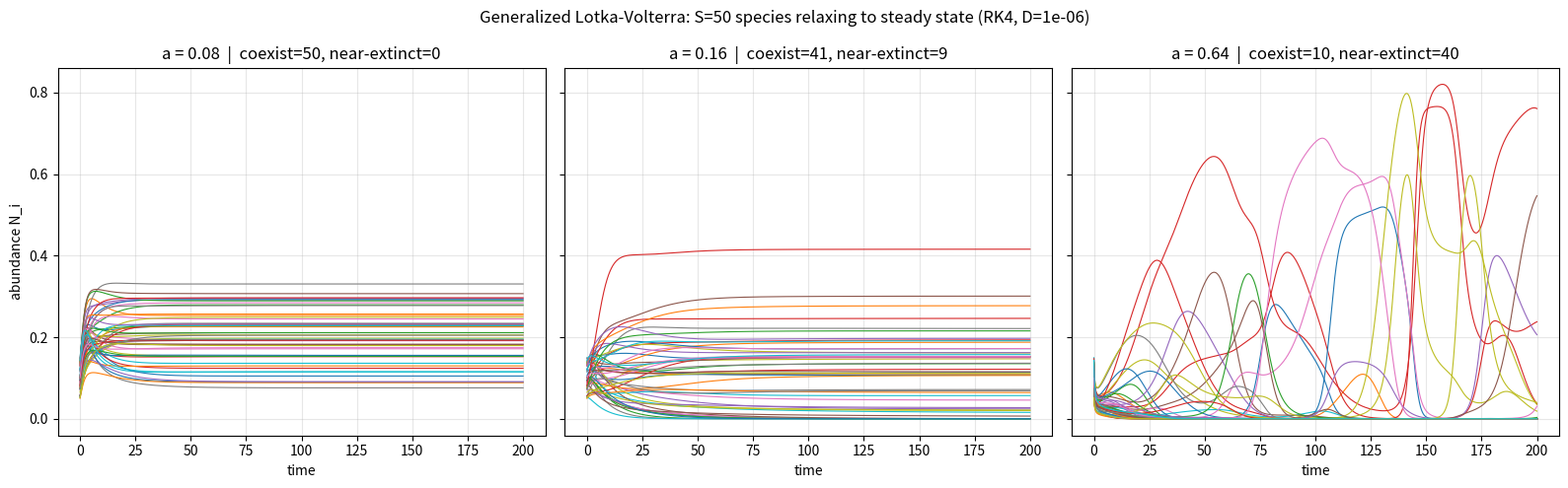

The script that saved this image: (Note: this script raises an exception after producing the figure.)
import matplotlib
matplotlib.use("Agg")
import matplotlib.pyplot as plt
import numpy as np

# ----------------------------------------------------------------------
# Generalized Lotka-Volterra community:
#   dN_i/dt = N_i * (1 - sum_j a_ij * N_j) + D
# with self-interaction a_ii = 1 and random off-diagonal a_ij.
# ----------------------------------------------------------------------

np.random.seed(5)  # reproducible interaction matrix / initial condition

S = 50            # number of species
D = 1e-6          # small immigration (dispersal) term
a_values = [0.08, 0.16, 0.64]  # mean interaction strengths: weak, medium, strong

t0, t1, dt = 0.0, 200.0, 0.01   # integration window and step
n_steps = int(round((t1 - t0) / dt))


def build_interaction_matrix(S, a, rng):
    """Build the S x S interaction matrix A.
    Diagonal (self-interaction) = 1; off-diagonals ~ Uniform(0, 2a),
    so the mean off-diagonal interaction strength is a."""
    A = rng.uniform(0.0, 2.0 * a, size=(S, S))  # all entries in [0, 2a)
    np.fill_diagonal(A, 1.0)                     # set self-interaction to 1
    return A


def glv_rhs(N, A, D):
    """Right-hand side f(N) of the GLV system (vector of length S).
    N_i * (1 - sum_j A_ij N_j) + D, computed for all species at once."""
    # A @ N gives, for each i, sum_j A_ij * N_j
    return N * (1.0 - A @ N) + D


def rk4_step(f, y, dt, *args):
    """One generic classical RK4 step for dy/dt = f(y, *args).
    Works for any dimension: here y is the length-S vector of abundances."""
    k1 = f(y, *args)                    # slope at start
    k2 = f(y + 0.5 * dt * k1, *args)    # slope at midpoint using k1
    k3 = f(y + 0.5 * dt * k2, *args)    # slope at midpoint using k2
    k4 = f(y + dt * k3, *args)          # slope at end using k3
    return y + (dt / 6.0) * (k1 + 2.0 * k2 + 2.0 * k3 + k4)  # weighted average


def integrate(f, y0, dt, n_steps, *args):
    """Integrate S variables forward with the generic RK4 above.
    Returns the time array and the (n_steps+1) x S trajectory."""
    traj = np.empty((n_steps + 1, y0.size))  # storage for all S variables
    traj[0] = y0
    y = y0.copy()
    for k in range(n_steps):              # explicit time-stepping loop
        y = rk4_step(f, y, dt, *args)     # advance the whole S-vector
        y = np.maximum(y, 0.0)            # abundances cannot go negative
        traj[k + 1] = y
    t = t0 + dt * np.arange(n_steps + 1)
    return t, traj


# ----------------------------------------------------------------------
# Run the three communities (weak / medium / strong interactions).
# ----------------------------------------------------------------------
rng = np.random.default_rng(5)
N0 = rng.uniform(0.05, 0.15, size=S)  # small random initial abundances (shared)

fig, axes = plt.subplots(1, 3, figsize=(16, 5), sharey=True)

extinct_threshold = 1e-3  # below this a species is considered near-extinct

for ax, a in zip(axes, a_values):
    A = build_interaction_matrix(S, a, np.random.default_rng(int(a * 1000)))
    t, traj = integrate(glv_rhs, N0.copy(), dt, n_steps, A, D)

    final = traj[-1]                          # steady-state abundances
    n_coexist = int(np.sum(final > extinct_threshold))
    n_extinct = S - n_coexist

    # Report numerical results, each on its own labeled line.
    print(f"a = {a}: total species S = {S}")
    print(f"a = {a}: coexisting species (N > {extinct_threshold}) = {n_coexist}")
    print(f"a = {a}: near-extinct species (N <= {extinct_threshold}) = {n_extinct}")
    print(f"a = {a}: max steady-state abundance = {final.max():.6f}")
    print(f"a = {a}: min steady-state abundance = {final.min():.6e}")
    print(f"a = {a}: mean steady-state abundance = {final.mean():.6f}")

    # Verify relaxation to steady state: change over the last time step.
    max_drift = np.max(np.abs(traj[-1] - traj[-2])) / dt
    print(f"a = {a}: max |dN/dt| at final time (steady-state check) = {max_drift:.3e}")

    for i in range(S):
        ax.plot(t, traj[:, i], lw=0.8)
    ax.set_title(f"a = {a}  |  coexist={n_coexist}, near-extinct={n_extinct}")
    ax.set_xlabel("time")
    ax.grid(alpha=0.3)

axes[0].set_ylabel("abundance N_i")
fig.suptitle(f"Generalized Lotka-Volterra: S={S} species relaxing to steady state (RK4, D={D})")
fig.tight_layout()
plt.savefig("/private/tmp/claude-501/-Users-lvmy-neu-teaching-numericalR-numericalR/e8e9d206-e3a8-4079-be52-06334c0a89a5/scratchpad/eval/gen/3H.6.1_s5.png", dpi=120)

# ----------------------------------------------------------------------
# Explanation of the check.
# ----------------------------------------------------------------------
print("Check explanation: because the SAME generic rk4_step advances the full "
      "length-S abundance vector and the trajectories flatten to constant values "
      "(max |dN/dt| -> ~0) with some species surviving and others near zero, this "
      "confirms the RK4 routine scales to S coupled variables and the community "
      "genuinely relaxes to a coexistence/near-extinction steady state.")
